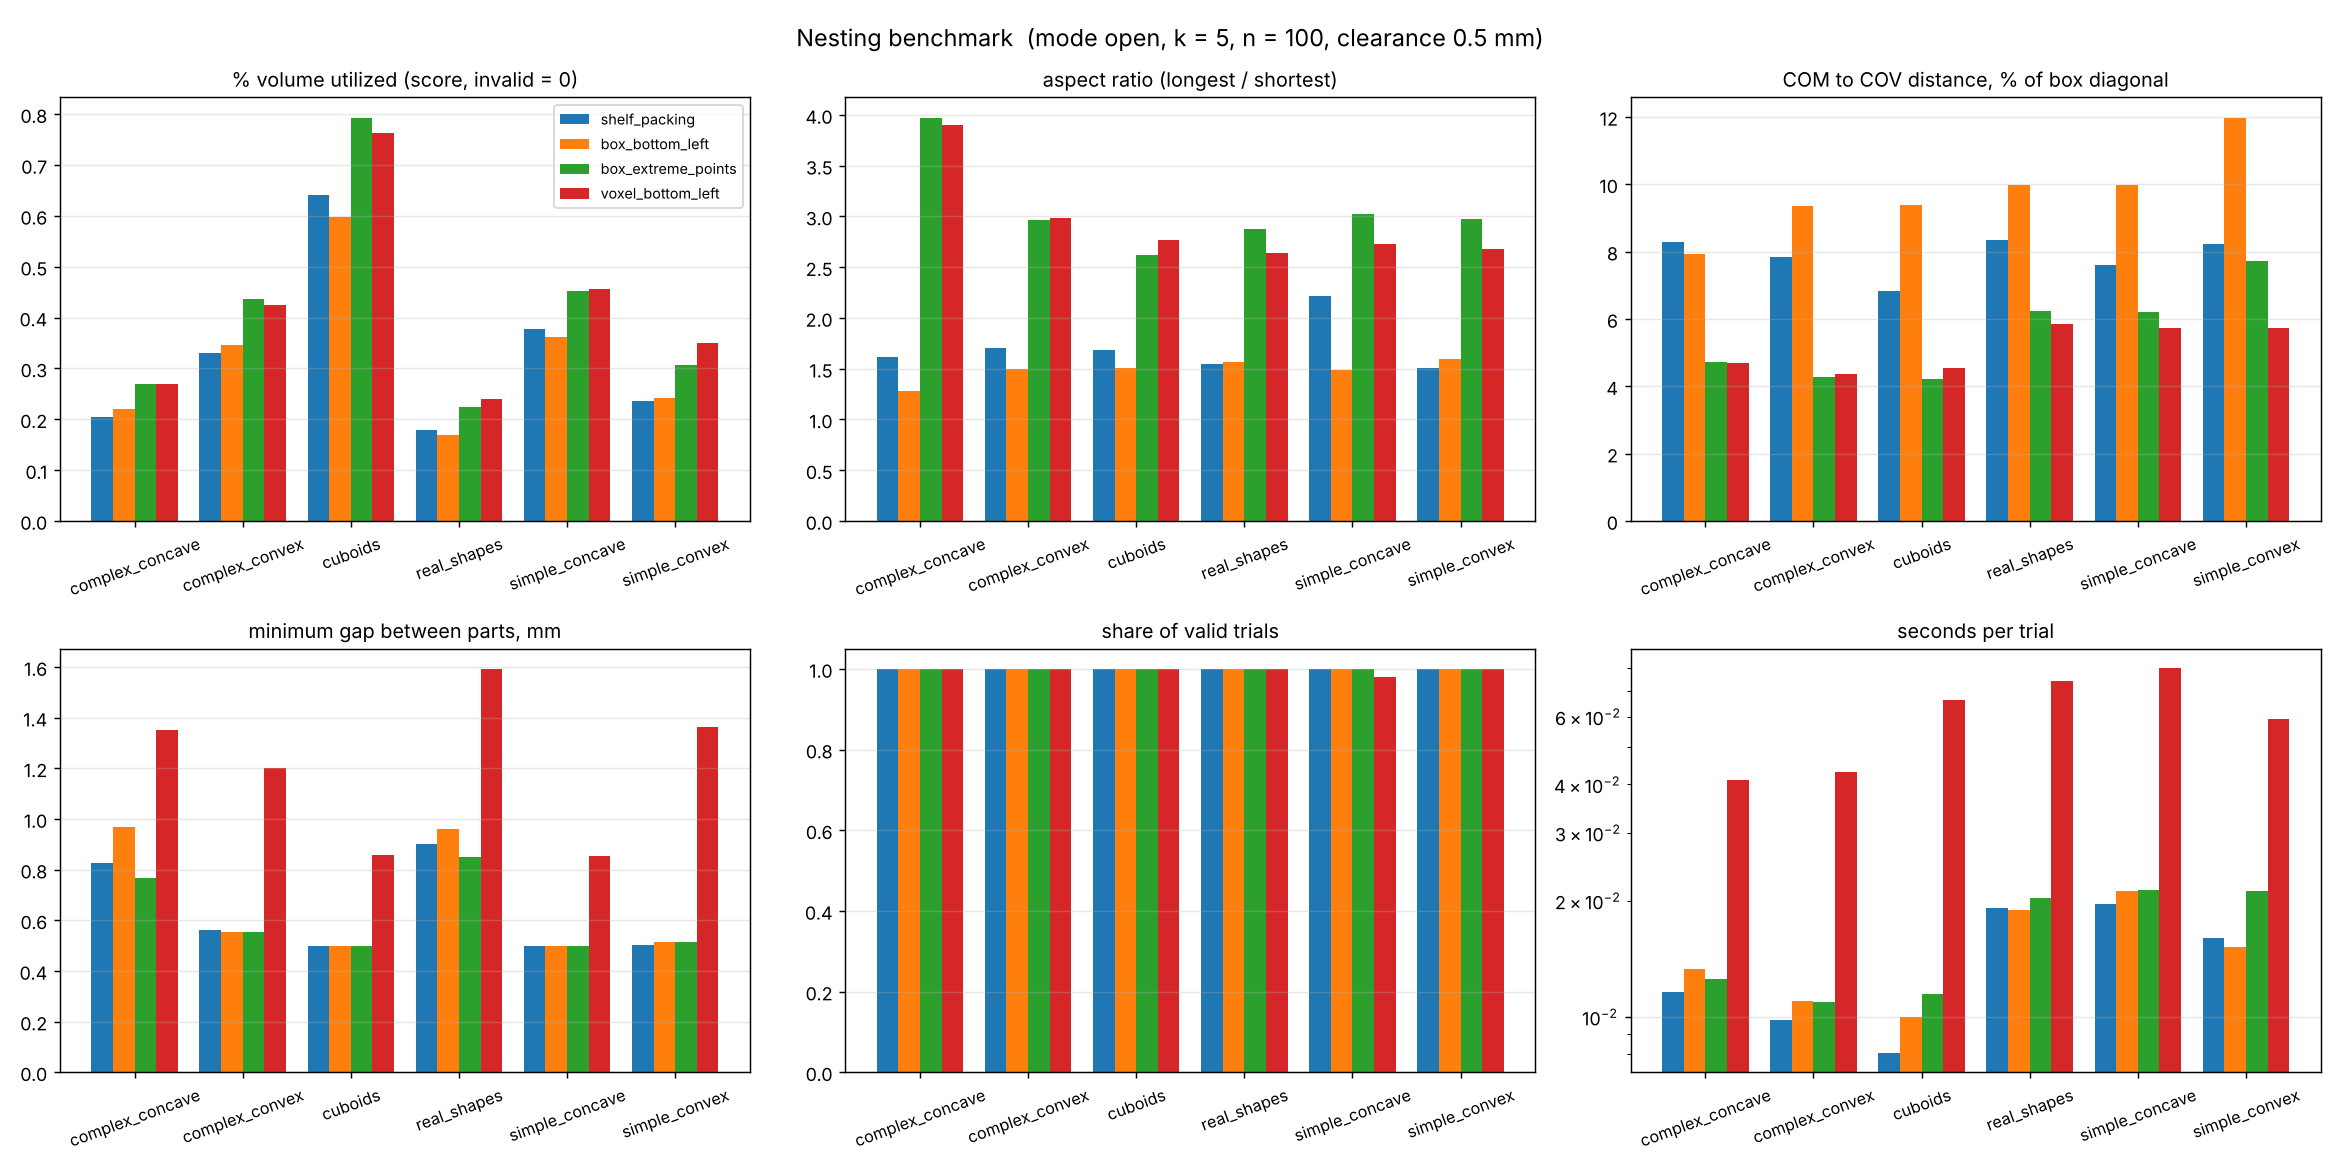

Source data for this figure (header and first rows):
dataset, algorithm, trials, score, valid_rate, clearance_ok_rate, density_mean, bbox_x_mean, bbox_y_mean, bbox_z_mean, aspect_ratio_mean, com_offset_mean, com_offset_normalized_mean, Ixx_mean, Iyy_mean, Izz_mean, I1_mean, I2_mean, I3_mean, minimum_gap_mean, placed_fraction_mean, total_mass_mean, seconds_mean, density_std
complex_concave, shelf_packing, 100, 0.2046, 1.0, 1.0, 0.2046, 35.89, 35.97, 53.66, 1.613, 6.177, 0.0828, 4116, 4162, 2239, 2062, 4049, 4405, 0.827, 1.0, 14.58, 0.0116, 0.02825
complex_concave, box_bottom_left, 100, 0.22, 1.0, 1.0, 0.22, 36.99, 38.05, 45.81, 1.277, 5.653, 0.07916, 3301, 3439, 2817, 2405, 3382, 3770, 0.9679, 1.0, 14.58, 0.01328, 0.03607
complex_concave, box_extreme_points, 100, 0.27, 1.0, 1.0, 0.27, 23.94, 39.42, 70.67, 3.974, 4.307, 0.04707, 8840, 7283, 2463, 1252, 8354, 8979, 0.7686, 1.0, 14.58, 0.01251, 0.02638
complex_concave, voxel_bottom_left, 100, 0.2696, 1.0, 1.0, 0.2696, 26.39, 36.24, 70.61, 3.902, 4.214, 0.04683, 8101, 7254, 2323, 1317, 7850, 8511, 1.353, 1.0, 14.58, 0.04105, 0.02742
complex_convex, shelf_packing, 100, 0.3312, 1.0, 1.0, 0.3312, 39.03, 39.45, 61.34, 1.705, 6.461, 0.07845, 11709, 11714, 4967, 4640, 11355, 12395, 0.5605, 1.0, 31.46, 0.009834, 0.05536
complex_convex, box_bottom_left, 100, 0.3466, 1.0, 1.0, 0.3466, 41.11, 39.2, 56.7, 1.5, 7.776, 0.09353, 9927, 11161, 6970, 5729, 10438, 11891, 0.5521, 1.0, 31.46, 0.01102, 0.05716
complex_convex, box_extreme_points, 100, 0.436, 1.0, 1.0, 0.436, 38.36, 38.82, 61.76, 2.966, 3.753, 0.04286, 14514, 14686, 7953, 4249, 15655, 17250, 0.5554, 1.0, 31.46, 0.01092, 0.06028
complex_convex, voxel_bottom_left, 100, 0.4252, 1.0, 1.0, 0.4252, 40.44, 36.57, 63.5, 2.989, 3.911, 0.04352, 14011, 15853, 8549, 4550, 16061, 17801, 1.203, 1.0, 31.46, 0.04313, 0.0528
cuboids, shelf_packing, 100, 0.6404, 1.0, 1.0, 0.6404, 42.55, 42.02, 66.14, 1.682, 6.127, 0.06822, 40257, 40952, 18389, 17864, 39739, 41995, 0.5, 1.0, 76.37, 0.008057, 0.08734
cuboids, box_bottom_left, 100, 0.5972, 1.0, 1.0, 0.5972, 45.98, 44.01, 62.97, 1.503, 8.58, 0.09371, 35272, 37665, 23183, 20637, 35905, 39579, 0.5, 1.0, 76.37, 0.00998, 0.09039
cuboids, box_extreme_points, 100, 0.7931, 1.0, 1.0, 0.7931, 43.03, 53.26, 53.02, 2.621, 3.932, 0.04202, 45114, 35096, 39245, 15316, 50188, 53951, 0.5, 1.0, 76.37, 0.01147, 0.05242
cuboids, voxel_bottom_left, 100, 0.7625, 1.0, 1.0, 0.7625, 41.56, 45.22, 66.28, 2.768, 4.411, 0.04542, 45985, 49720, 32235, 14877, 54856, 58207, 0.8584, 1.0, 76.37, 0.06627, 0.04933
real_shapes, shelf_packing, 100, 0.1796, 1.0, 1.0, 0.1796, 46.24, 43.15, 63.4, 1.549, 7.584, 0.08332, 9431, 10062, 4590, 4152, 9491, 10439, 0.9005, 1.0, 23, 0.01916, 0.05941
real_shapes, box_bottom_left, 100, 0.1689, 1.0, 1.0, 0.1689, 47.16, 43.89, 65.25, 1.569, 9.47, 0.09976, 10132, 10757, 5845, 4669, 10473, 11592, 0.9586, 1.0, 23, 0.01887, 0.0542
real_shapes, box_extreme_points, 100, 0.2235, 1.0, 1.0, 0.2235, 53.1, 42.02, 59.06, 2.872, 6.103, 0.06237, 9752, 13947, 9579, 3458, 14188, 15631, 0.8493, 1.0, 23, 0.02036, 0.06689
real_shapes, voxel_bottom_left, 100, 0.2407, 1.0, 1.0, 0.2407, 32.69, 49.01, 66.48, 2.639, 5.513, 0.05864, 13693, 10283, 6655, 3537, 12850, 14244, 1.593, 1.0, 23, 0.07429, 0.06997
simple_concave, shelf_packing, 100, 0.3774, 1.0, 1.0, 0.3774, 45.54, 48.31, 94.28, 2.215, 8.824, 0.07595, 71327, 70655, 23365, 22789, 69327, 73232, 0.5, 1.0, 77.63, 0.0196, 0.06305
simple_concave, box_bottom_left, 100, 0.3621, 1.0, 1.0, 0.3621, 54.19, 52.56, 74.87, 1.488, 10.74, 0.09965, 48333, 50269, 34443, 29925, 48587, 54533, 0.5, 1.0, 77.63, 0.02117, 0.05769
simple_concave, box_extreme_points, 100, 0.4527, 1.0, 1.0, 0.4527, 60.63, 71.88, 56.19, 3.021, 7.596, 0.0621, 71619, 59034, 79266, 18764, 93856, 97299, 0.5, 1.0, 77.63, 0.02136, 0.0592
simple_concave, voxel_bottom_left, 100, 0.4556, 0.98, 0.98, 0.466, 55.41, 69.04, 58.11, 2.733, 6.7, 0.05738, 67600, 51157, 67601, 20678, 80261, 85420, 0.8555, 1.0, 77.63, 0.08014, 0.05927
simple_convex, shelf_packing, 100, 0.2364, 1.0, 1.0, 0.2364, 46.26, 39.96, 55.75, 1.51, 6.791, 0.0824, 7823, 7962, 5094, 4404, 7780, 8694, 0.5036, 1.0, 24.54, 0.01598, 0.07531
simple_convex, box_bottom_left, 100, 0.2419, 1.0, 1.0, 0.2419, 42.4, 39.54, 60.49, 1.599, 10.33, 0.1198, 8052, 8854, 6067, 4942, 8310, 9722, 0.516, 1.0, 24.54, 0.01521, 0.08891
simple_convex, box_extreme_points, 100, 0.3075, 1.0, 1.0, 0.3075, 41.44, 48.64, 52.88, 2.978, 7.173, 0.07714, 11885, 11533, 8981, 3738, 13534, 15126, 0.5136, 1.0, 24.54, 0.02115, 0.0916
simple_convex, voxel_bottom_left, 100, 0.3493, 1.0, 1.0, 0.3493, 28.88, 43.54, 61.21, 2.676, 4.99, 0.0573, 11863, 8948, 6464, 3778, 11027, 12471, 1.363, 1.0, 24.54, 0.05898, 0.0796
